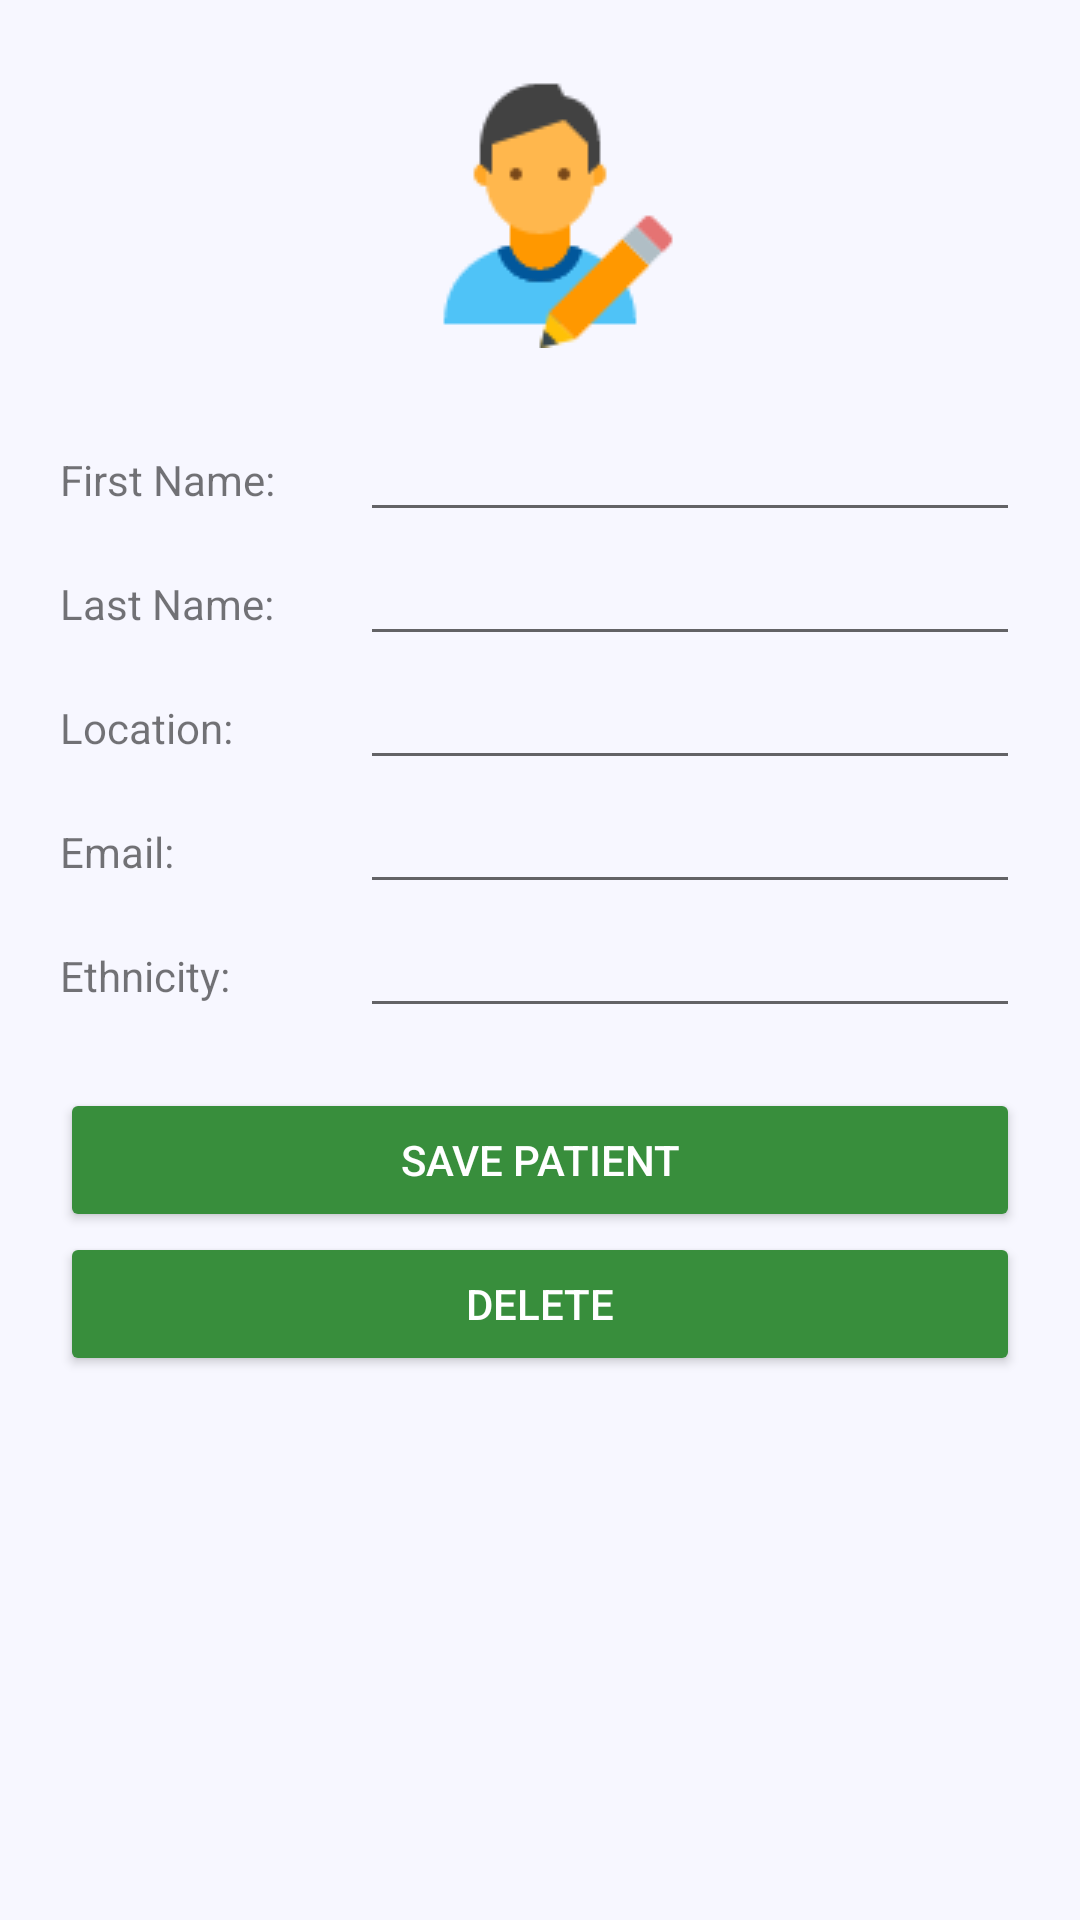

Produce the Android XML layout that renders to this screen, including the resource entries it uses.
<!-- AndroidManifest.xml: activity theme AppTheme -->
<!-- res/layout/fragment_profile.xml -->
<LinearLayout xmlns:android="http://schemas.android.com/apk/res/android"
             android:layout_width="match_parent"
             android:layout_height="match_parent"
             android:layout_margin="10dp"
              android:padding="20dp"
             android:orientation="vertical"
    >

        <ImageView
            android:layout_width="match_parent"
            android:layout_height="wrap_content"
            android:src="@drawable/edit_patient"
            android:layout_marginBottom="20dp"
            />

        <LinearLayout
            android:layout_width="match_parent"
            android:layout_height="wrap_content"
            android:orientation="horizontal"
            >
            <TextView
                android:layout_width="100dp"
                android:layout_height="wrap_content"
                android:text="First Name: "
                android:paddingRight="10dp"/>
            <EditText android:id="@+id/patient_fName"
                      android:layout_width="match_parent"
                      android:layout_height="wrap_content"
                />

        </LinearLayout>

    <LinearLayout
        android:layout_width="match_parent"
        android:layout_height="wrap_content"
        android:orientation="horizontal"
        >
        <TextView
            android:layout_width="100dp"
            android:layout_height="wrap_content"
            android:text="Last Name: "
            android:paddingRight="10dp"/>
        <EditText android:id="@+id/patient_lName"
                  android:layout_width="match_parent"
                  android:layout_height="wrap_content"
            />
        </LinearLayout>

    <LinearLayout
        android:layout_width="match_parent"
        android:layout_height="wrap_content"
        android:orientation="horizontal"
        >
        <TextView
            android:layout_width="100dp"
            android:layout_height="wrap_content"
            android:text="Location: "
            android:paddingRight="10dp"/>
        <EditText android:id="@+id/location"
                  android:layout_width="match_parent"
                  android:layout_height="wrap_content"
            />
        </LinearLayout>


    <LinearLayout
        android:layout_width="match_parent"
        android:layout_height="wrap_content"
        android:orientation="horizontal"
        >
        <TextView
            android:layout_width="100dp"
            android:layout_height="wrap_content"
            android:text="Email: "
            android:paddingRight="10dp"/>
        <EditText android:id="@+id/email"
                  android:layout_width="match_parent"
                  android:layout_height="wrap_content"
            />
    </LinearLayout>



    <LinearLayout
        android:layout_width="match_parent"
        android:layout_height="wrap_content"
        android:orientation="horizontal"
        >
        <TextView
            android:layout_width="100dp"
            android:layout_height="wrap_content"
            android:text="Ethnicity: "
            android:paddingRight="10dp"/>
        <EditText android:id="@+id/ethnicity"
                  android:layout_width="match_parent"
                  android:layout_height="wrap_content"
            />
    </LinearLayout>


    <LinearLayout
        android:layout_width="match_parent"
        android:layout_height="wrap_content"
        android:layout_marginTop="20dp"
        android:orientation="vertical">
        <Button
            android:id="@+id/save_patient_button"
            android:layout_width="match_parent"
            android:layout_height="wrap_content"
            android:text="@string/save_patient_button"
            android:textColor="@color/white"
            />


        <Button
            android:id="@+id/delete_patient_button"
            android:layout_width="match_parent"
            android:layout_height="wrap_content"
            android:text="Delete"
            android:textColor="@color/white"
            />
    </LinearLayout>




</LinearLayout>
<!-- resources referenced by this layout -->
<resources>
  <color name="white">#FFF</color>
  <!-- drawable edit_patient: png bitmap (drawable, 2886 bytes) -->
  <string name="save_patient_button">Save Patient</string>
  <style name="AppTheme" parent="Theme.AppCompat.Light.DarkActionBar">
          
          <item name="colorPrimary">@color/colorLightGreen</item>
          <item name="colorPrimaryDark">@color/colorDarkGreen</item>
          <item name="colorAccent">@color/accentApp</item>
  
          <item name="android:windowBackground">@color/bg</item>
  
          <item name="colorButtonNormal">@color/primary_darker</item>
          <item name="android:colorButtonNormal">@color/primary_darker</item>
      </style>
  <color name="colorLightGreen">#00C853</color>
  <color name="colorDarkGreen">#599B4E</color>
  <color name="accentApp">#FF4081</color>
  <color name="bg">#F7F7FF</color>
  <color name="primary_darker">#388E3C</color>
</resources>
